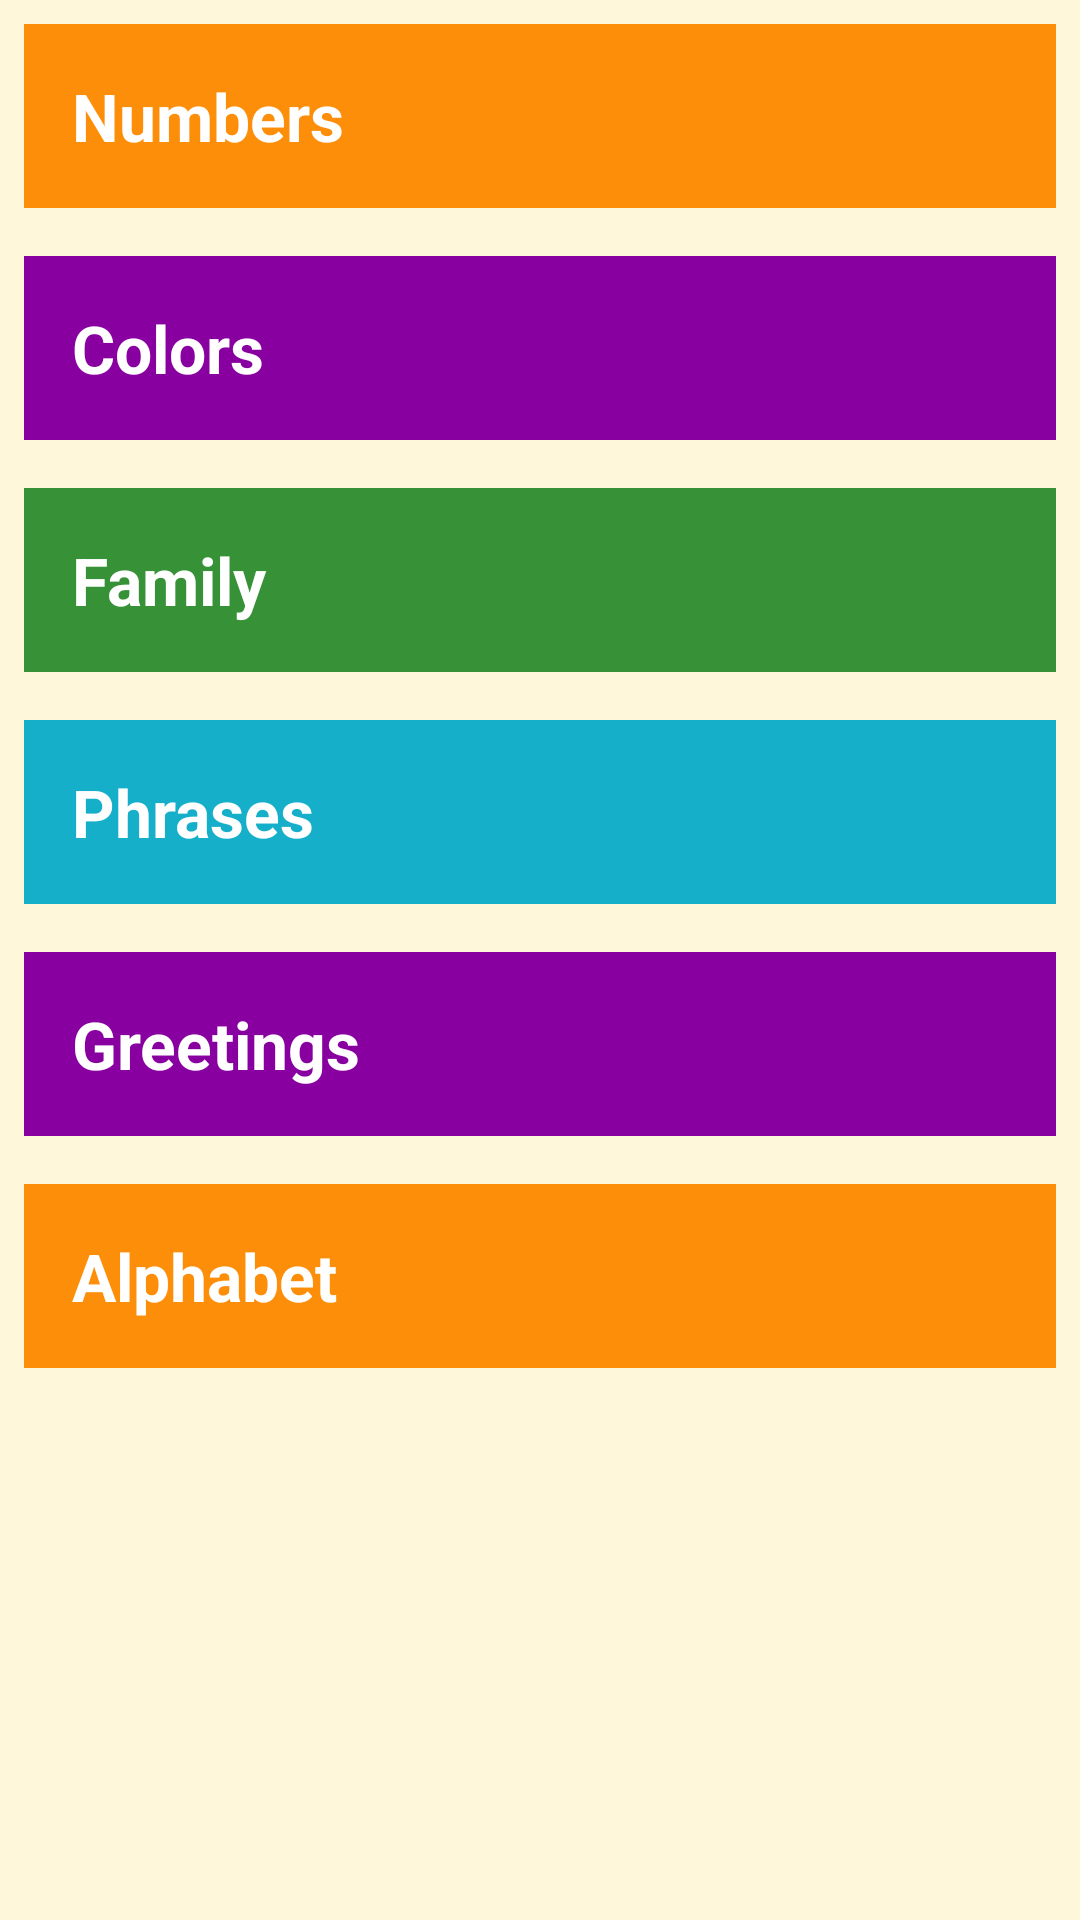

Android layout source for this screen:
<!-- AndroidManifest.xml: application theme AppTheme -->
<!-- res/layout/activity_main.xml -->
<?xml version="1.0" encoding="utf-8"?>
<LinearLayout xmlns:android="http://schemas.android.com/apk/res/android"
    xmlns:app="http://schemas.android.com/apk/res-auto"
    xmlns:tools="http://schemas.android.com/tools"
    android:layout_width="match_parent"
    android:layout_height="match_parent"
    android:orientation="vertical"
    android:background="@color/tan_background"
    tools:context=".MainActivity">

    <TextView
        android:id="@+id/Nambari"
        android:layout_margin="8dp"
        android:layout_width="match_parent"
        android:layout_height="wrap_content"
        android:textSize="22sp"
        style="@style/CategoryStyle"
        android:background="@color/category_nambari"
        android:text="Numbers" />


    <TextView
        android:id="@+id/Rangi"
        android:layout_width="match_parent"
        android:layout_height="wrap_content"
        android:textSize="22sp"
        android:layout_margin="8dp"
        style="@style/CategoryStyle"
        android:background="@color/category_rangi"
        android:text="Colors" />

    <TextView
        android:id="@+id/Familia"
        android:layout_width="match_parent"
        android:layout_height="wrap_content"
        android:textSize="22sp"
        android:layout_margin="8dp"
        style="@style/CategoryStyle"
        android:background="@color/category_familia"
        android:text="Family" />

    <TextView
        android:id="@+id/Misemo"
        android:layout_width="match_parent"
        android:layout_height="wrap_content"
        android:textSize="22sp"
        style="@style/CategoryStyle"
        android:background="@color/category_misemo"
        android:layout_margin="8dp"
        android:text="Phrases"/>

    <TextView
        android:id="@+id/salamu"
        android:layout_width="match_parent"
        android:layout_height="wrap_content"
        android:textSize="22sp"
        android:layout_margin="8dp"
        style="@style/CategoryStyle"
        android:background="@color/category_rangi"
        android:text="Greetings" />

    <TextView
        android:id="@+id/Alphabet"
        android:layout_width="match_parent"
        android:layout_height="wrap_content"
        android:textSize="22sp"
        android:layout_margin="8dp"
        style="@style/CategoryStyle"
        android:background="@color/category_nambari"
        android:text="Alphabet" />

</LinearLayout>
<!-- resources referenced by this layout -->
<resources>
  <color name="category_familia">#379237</color>
  <color name="category_misemo">#16AFCA</color>
  <color name="category_nambari">#FD8E09</color>
  <color name="category_rangi">#8800A0</color>
  <color name="tan_background">#FFF7DA</color>
  <style name="CategoryStyle">
          <item name="android:layout_width">match_parent</item>
          <item name="android:gravity">center_vertical</item>
          <item name="android:padding">16dp</item>
          <item name="android:textColor">@android:color/white</item>
          <item name="android:textStyle">bold</item>
          <item name="android:textAppearance">?android:textAppearanceMedium</item>
      </style>
  <style name="AppTheme" parent="Theme.AppCompat.Light.DarkActionBar">
          <item name="colorPrimary">@color/primary_color</item>
          <item name="colorPrimaryDark">@color/primary_dark_color</item>
      </style>
  <color name="primary_color">#4A312A</color>
  <color name="primary_dark_color">#2F1D1A</color>
</resources>
